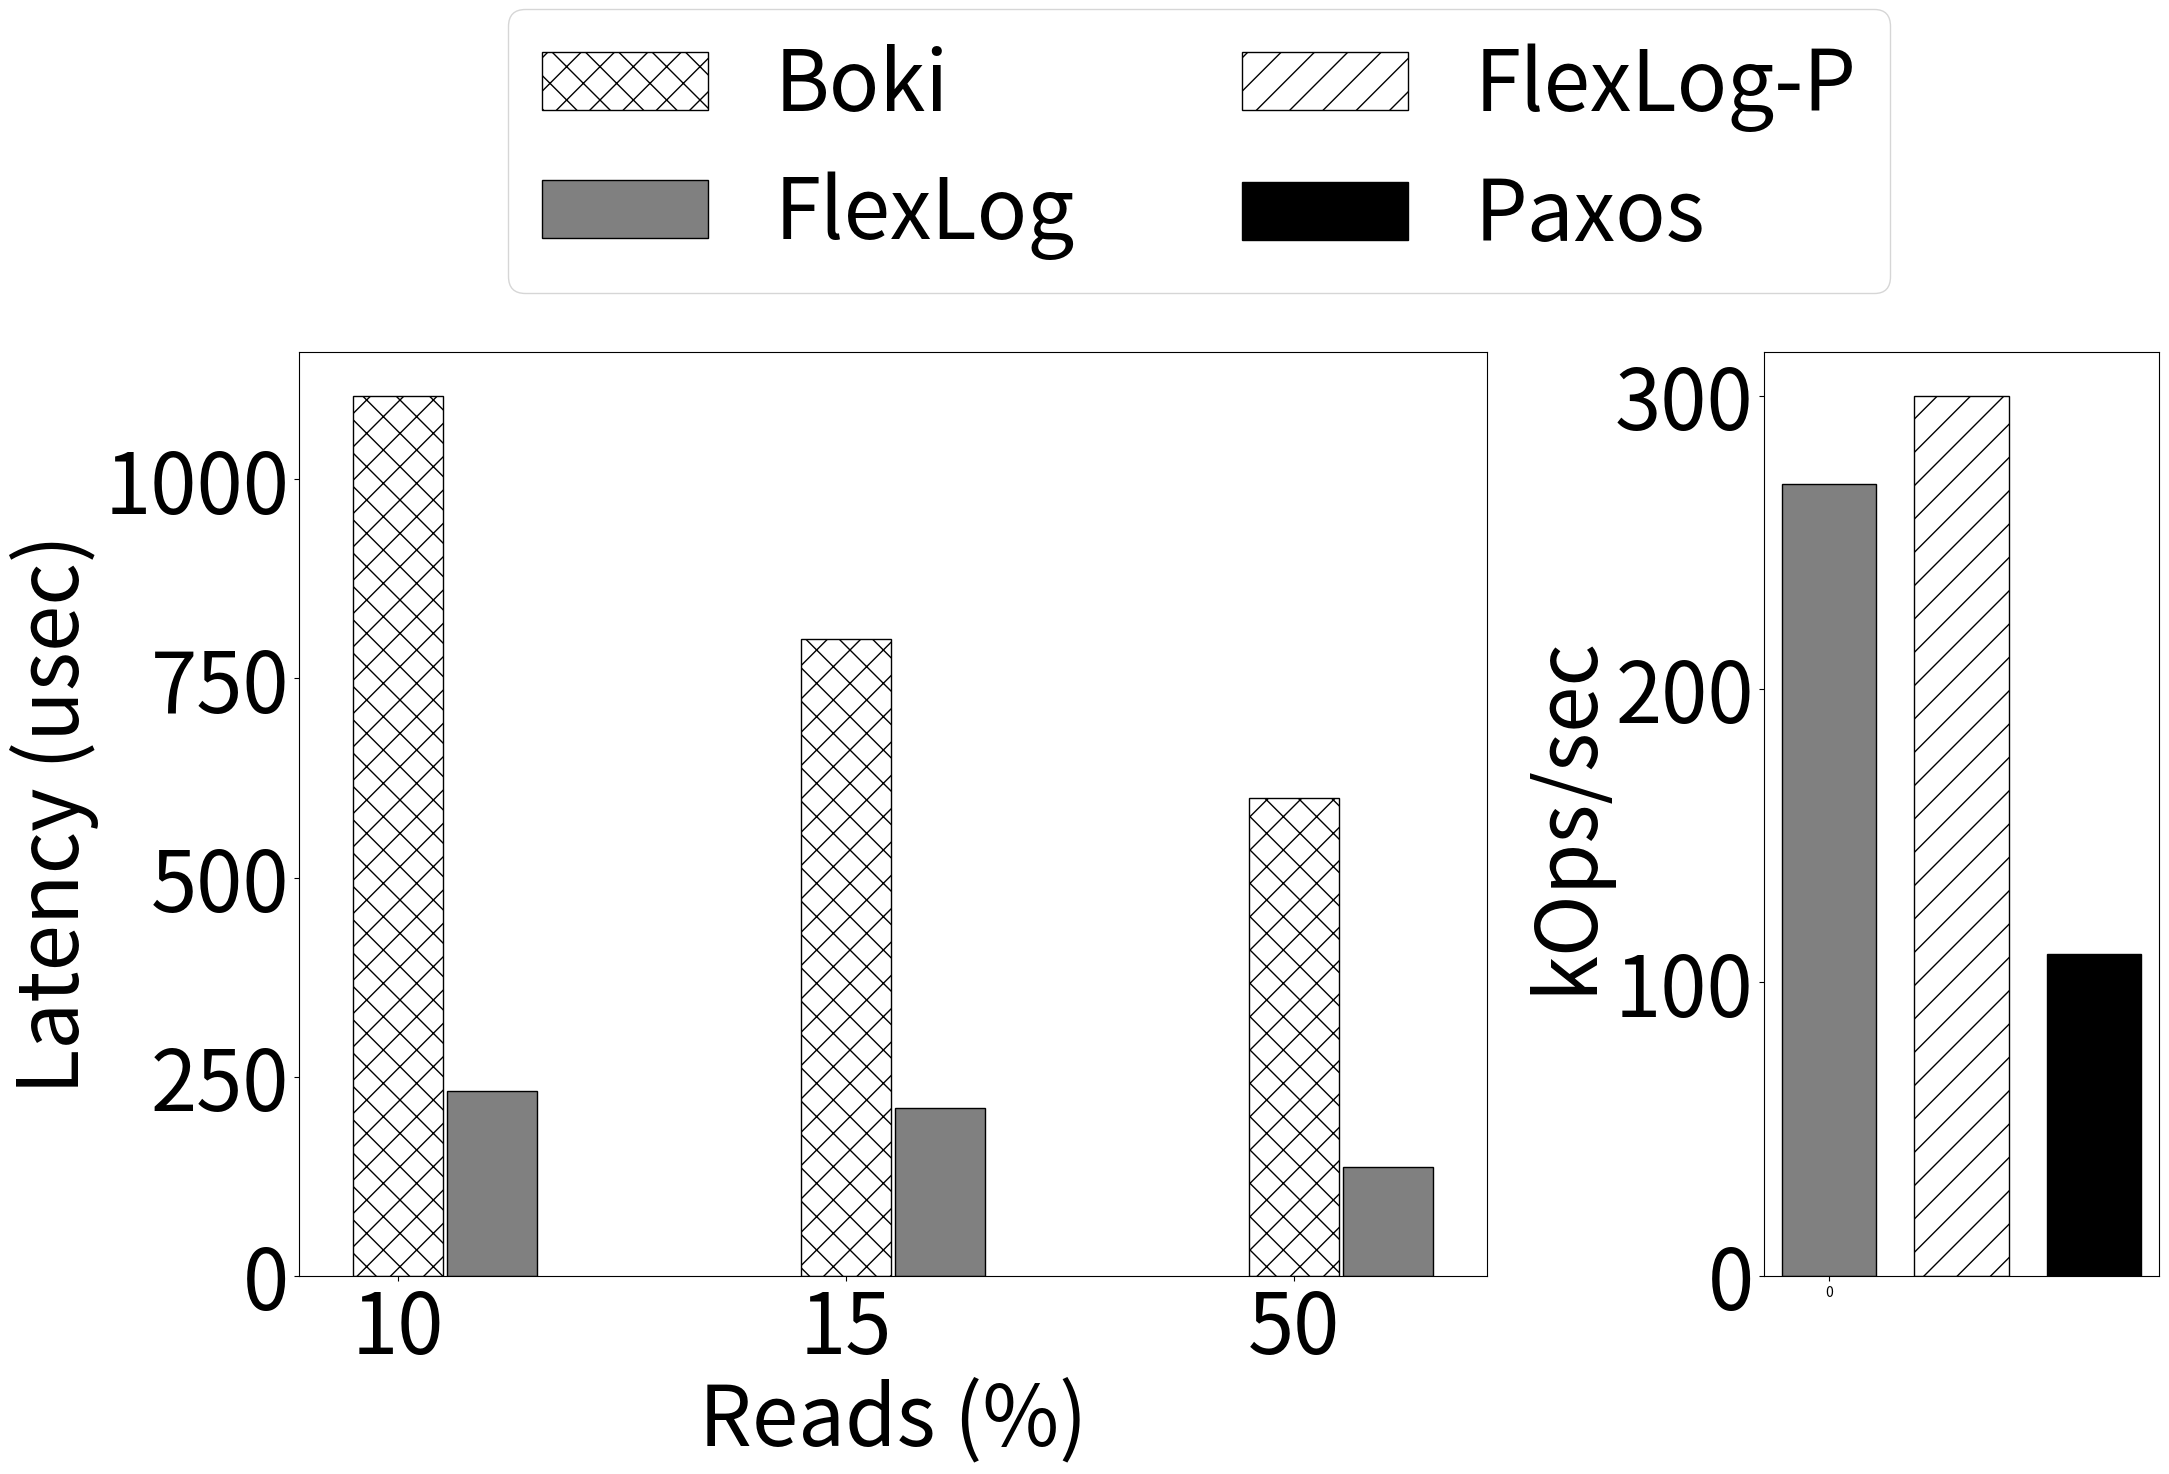

Recreate this plot in Python.
from os import read
from numpy import linspace
import matplotlib.pyplot as plt
import sys
import csv
import numpy as np


plt.rcParams["figure.figsize"] = (24, 12)
figure, ax = plt.subplots(1, 2, gridspec_kw={'width_ratios': [3, 1]})
plt.subplots_adjust(wspace=0.35)
#plt.rcParams["figure.figsize"] = (5,3)
ft=60
plt.rcParams.update({'font.size': ft})
marker_ft=45
barWidth = 0.025
barWidth1 = 0.2

flexilog = [232, 210, 136]
boki = [1105, 800, 600]


# Set position of bar on X axis
br1 = np.arange(len(flexilog))
br2 = [x + (barWidth1)+0.01 for x in br1]

workloads = ['10', '15', '50']

ax[0].bar(br1, boki, color='white', hatch='x', width = barWidth1, edgecolor='black', label='Boki')
ax[0].bar(br2, flexilog, color='gray', width = barWidth1,  edgecolor = 'black')
ax[0].set_ylabel("Latency (usec)", fontsize=ft)
#ax[0].set_ylabel("Throughtput (KOps/sec)", fontsize=ft)
ax[0].set_xlabel("Reads (%)", fontsize=ft)
plt.sca(ax[0])
ax1 = plt.gca()
ax1.tick_params(axis="y", labelsize=ft)
#plt.yscale("log")
plt.xticks(list(range(0, 3)))
ax1.set_xticklabels(workloads, fontsize=ft)
#plt.legend(ncol = 1, loc='center left', bbox_to_anchor=(-0.04, 0.36), frameon=True)
#plt.rcParams["figure.figsize"] = (5,3)

# set height of bar
flexlog = [270.000]
flexlog_relaxed = [300.000]
paxos = [109.572]

# Set position of bar on X axis
br1 = np.arange(len(flexlog))
br2 = [x + barWidth+0.01 for x in br1]
br3 = [x + barWidth+0.01 for x in br2]

# Make the plot
ax[1].bar(br1, flexlog, color ='gray', width = barWidth, edgecolor ='black', label ='FlexLog')
ax[1].bar(br2, flexlog_relaxed, color ='white', width = barWidth, hatch = '/', edgecolor ='black', label ='FlexLog-P')
ax[1].bar(br3, paxos, color ='black', width = barWidth, hatch = '/', edgecolor ='black', label ='Paxos')

 # Adding Xticks
#ax[1].xlabel('FlexLog vs Paxos')
#ax[1].ylabel('KOps/sec')
#ax[1].xticks([r + barWidth/2 for r in range(len(flexlog))], ['', '', '', '', ''])
ax[1].set_ylabel("kOps/sec", fontsize=ft)



plt.sca(ax[1])
ax1 = plt.gca()
ax1.tick_params(axis="y", labelsize=ft)
plt.xticks(list(range(0, 1)))
#ax[1].set_xlabel("100% writes", fontsize=ft)
#ax1.set_xticklabels(record_sizes, fontsize=ft)

lines_labels = [ax.get_legend_handles_labels() for ax in figure.axes]
lines, labels = [sum(lol, []) for lol in zip(*lines_labels)]
figure.legend(lines, labels, ncol=2, loc='upper center', bbox_to_anchor=(0.5, 1.2))
#plt.legend(handles, labels, ncol = 1, loc='upper left', bbox_to_anchor=(1, 1))
plt.savefig("ordering.pdf", bbox_inches='tight', dpi = 200)

#plt.show()
